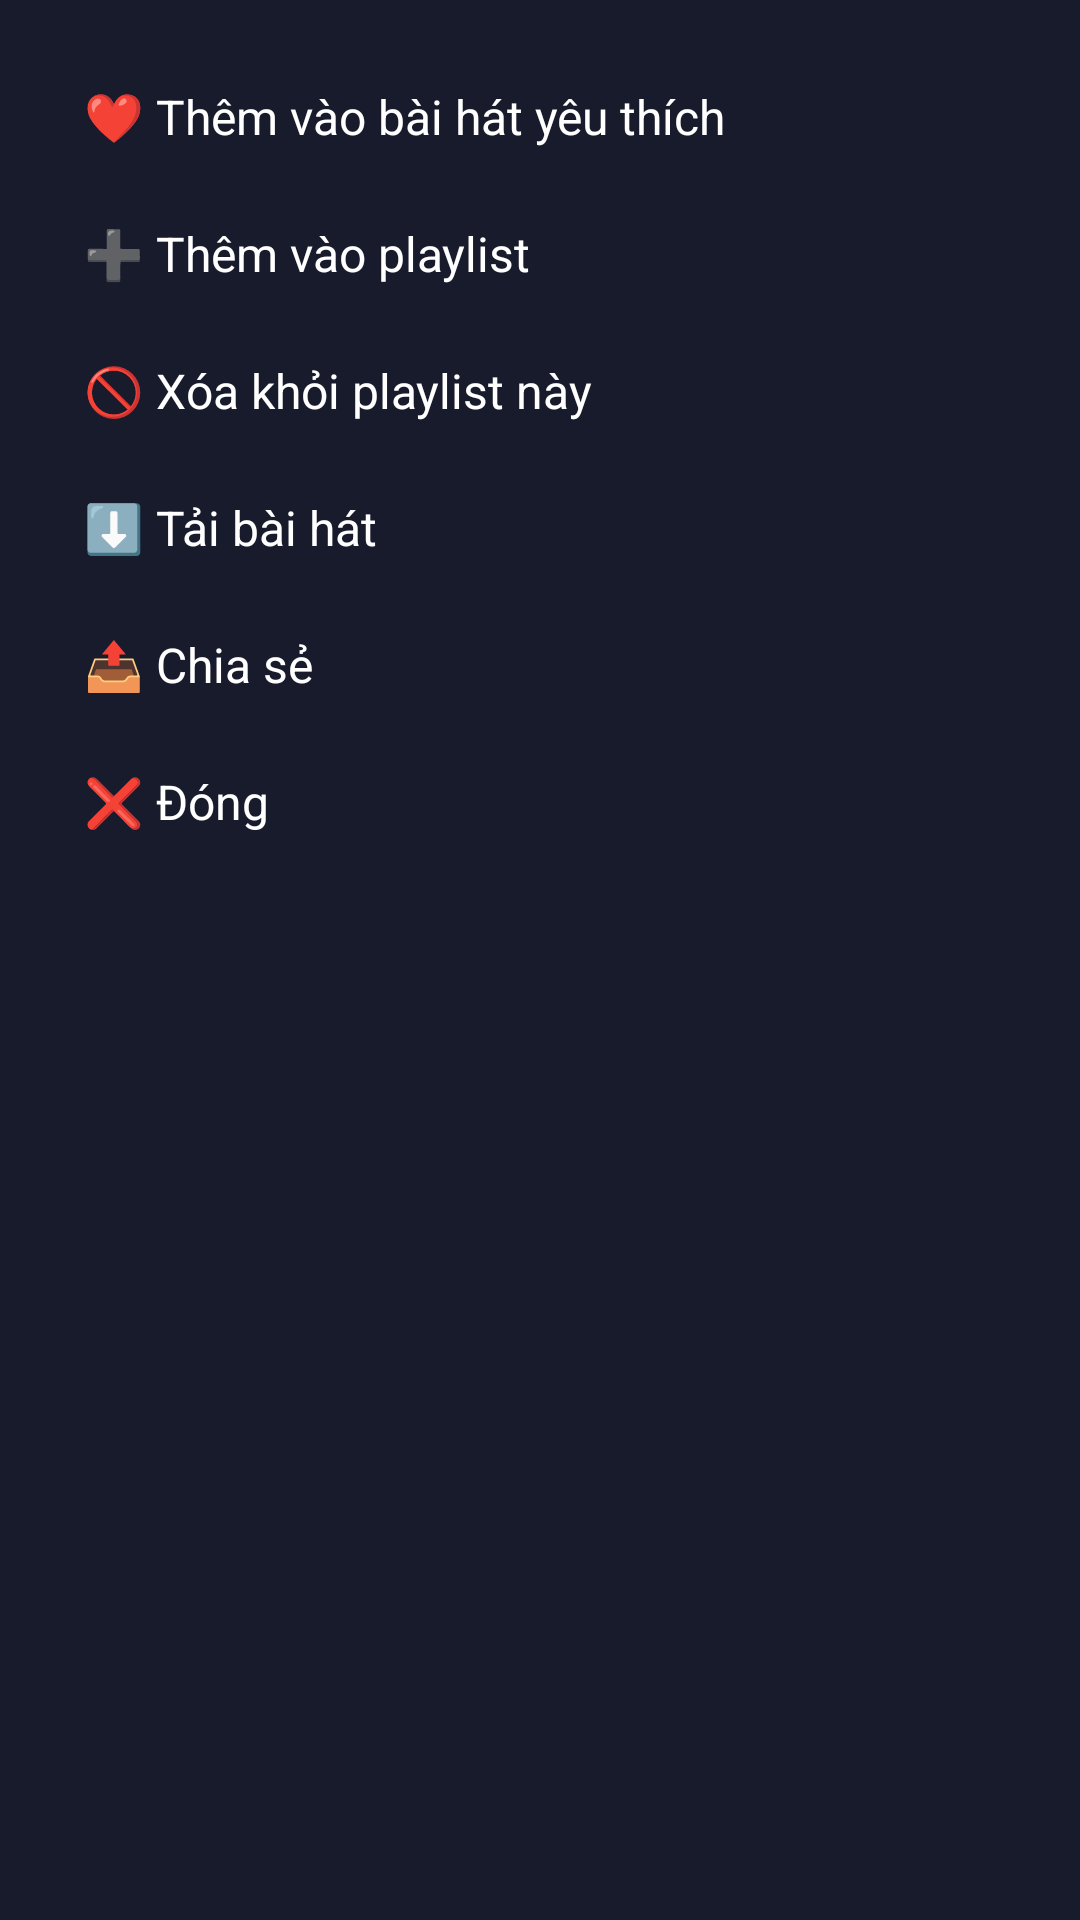

This screen was rendered from an Android layout file. Write that file and the resources it references.
<!-- AndroidManifest.xml: application theme Theme.MyMusic -->
<!-- res/layout/menu_item_song.xml -->
<?xml version="1.0" encoding="utf-8"?>
<LinearLayout xmlns:android="http://schemas.android.com/apk/res/android"
    android:layout_width="match_parent"
    android:layout_height="wrap_content"
    android:orientation="vertical"
    android:padding="16dp"
    android:background="@color/primary">

    <TextView
        android:id="@+id/btn_add_to_favorites"
        android:layout_width="match_parent"
        android:layout_height="wrap_content"
        android:text="❤️ Thêm vào bài hát yêu thích"
        android:textSize="16sp"
        android:textColor="@color/textcolor"
        android:padding="12dp"
        android:clickable="true"
        android:focusable="true"
        android:background="?attr/selectableItemBackground" />

    <TextView
        android:id="@+id/btn_add_playlist"
        android:layout_width="match_parent"
        android:layout_height="wrap_content"
        android:text="➕ Thêm vào playlist"
        android:textSize="16sp"
        android:textColor="@color/textcolor"
        android:padding="12dp"
        android:clickable="true"
        android:focusable="true"
        android:background="?attr/selectableItemBackground" />

    <TextView
        android:id="@+id/btn_remove_playlist"
        android:layout_width="match_parent"
        android:layout_height="wrap_content"
        android:text="🚫 Xóa khỏi playlist này"
        android:textSize="16sp"
        android:textColor="@color/textcolor"
        android:padding="12dp"
        android:clickable="true"
        android:focusable="true"
        android:background="?attr/selectableItemBackground" />

    <TextView
        android:id="@+id/btn_download_song"
        android:layout_width="match_parent"
        android:layout_height="wrap_content"
        android:text="⬇️ Tải bài hát"
        android:textSize="16sp"
        android:textColor="@color/textcolor"
        android:padding="12dp"
        android:clickable="true"
        android:focusable="true"
        android:background="?attr/selectableItemBackground" />

    <TextView
        android:id="@+id/btn_share"
        android:layout_width="match_parent"
        android:layout_height="wrap_content"
        android:text="📤 Chia sẻ"
        android:textSize="16sp"
        android:textColor="@color/textcolor"
        android:padding="12dp"
        android:clickable="true"
        android:focusable="true"
        android:background="?attr/selectableItemBackground" />

    <TextView
        android:id="@+id/btn_close_menu"
        android:layout_width="match_parent"
        android:layout_height="wrap_content"
        android:text="❌ Đóng"
        android:textColor="@color/textcolor"
        android:textSize="16sp"
        android:padding="12dp"
        android:clickable="true"
        android:focusable="true"
        android:background="?attr/selectableItemBackground" />

</LinearLayout>
<!-- resources referenced by this layout -->
<resources>
  <color name="primary">#181b2c</color>
  <color name="textcolor">#FFFFFFFF</color>
  <style name="Theme.MyMusic" parent="Theme.Material3.DayNight.NoActionBar">
          <item name="colorPrimary">@color/purple_500</item>
          <item name="colorPrimaryVariant">@color/purple_700</item>
          <item name="colorOnPrimary">@color/red</item>
          
          <item name="colorSecondary">@color/teal_200</item>
          <item name="colorSecondaryVariant">@color/teal_700</item>
          <item name="colorOnSecondary">@color/black</item>
          
  
          <item name="android:windowBackground">@drawable/dark_background</item>
          <item name="android:statusBarColor" tools:targetApi="l">@color/primary</item>
      </style>
  <color name="purple_500">#FF6200EE</color>
  <color name="purple_700">#FF3700B3</color>
  <color name="red">#FFFF0000</color>
  <color name="teal_200">#FF03DAC5</color>
  <color name="teal_700">#FF018786</color>
  <color name="black">#FF000000</color>
</resources>
